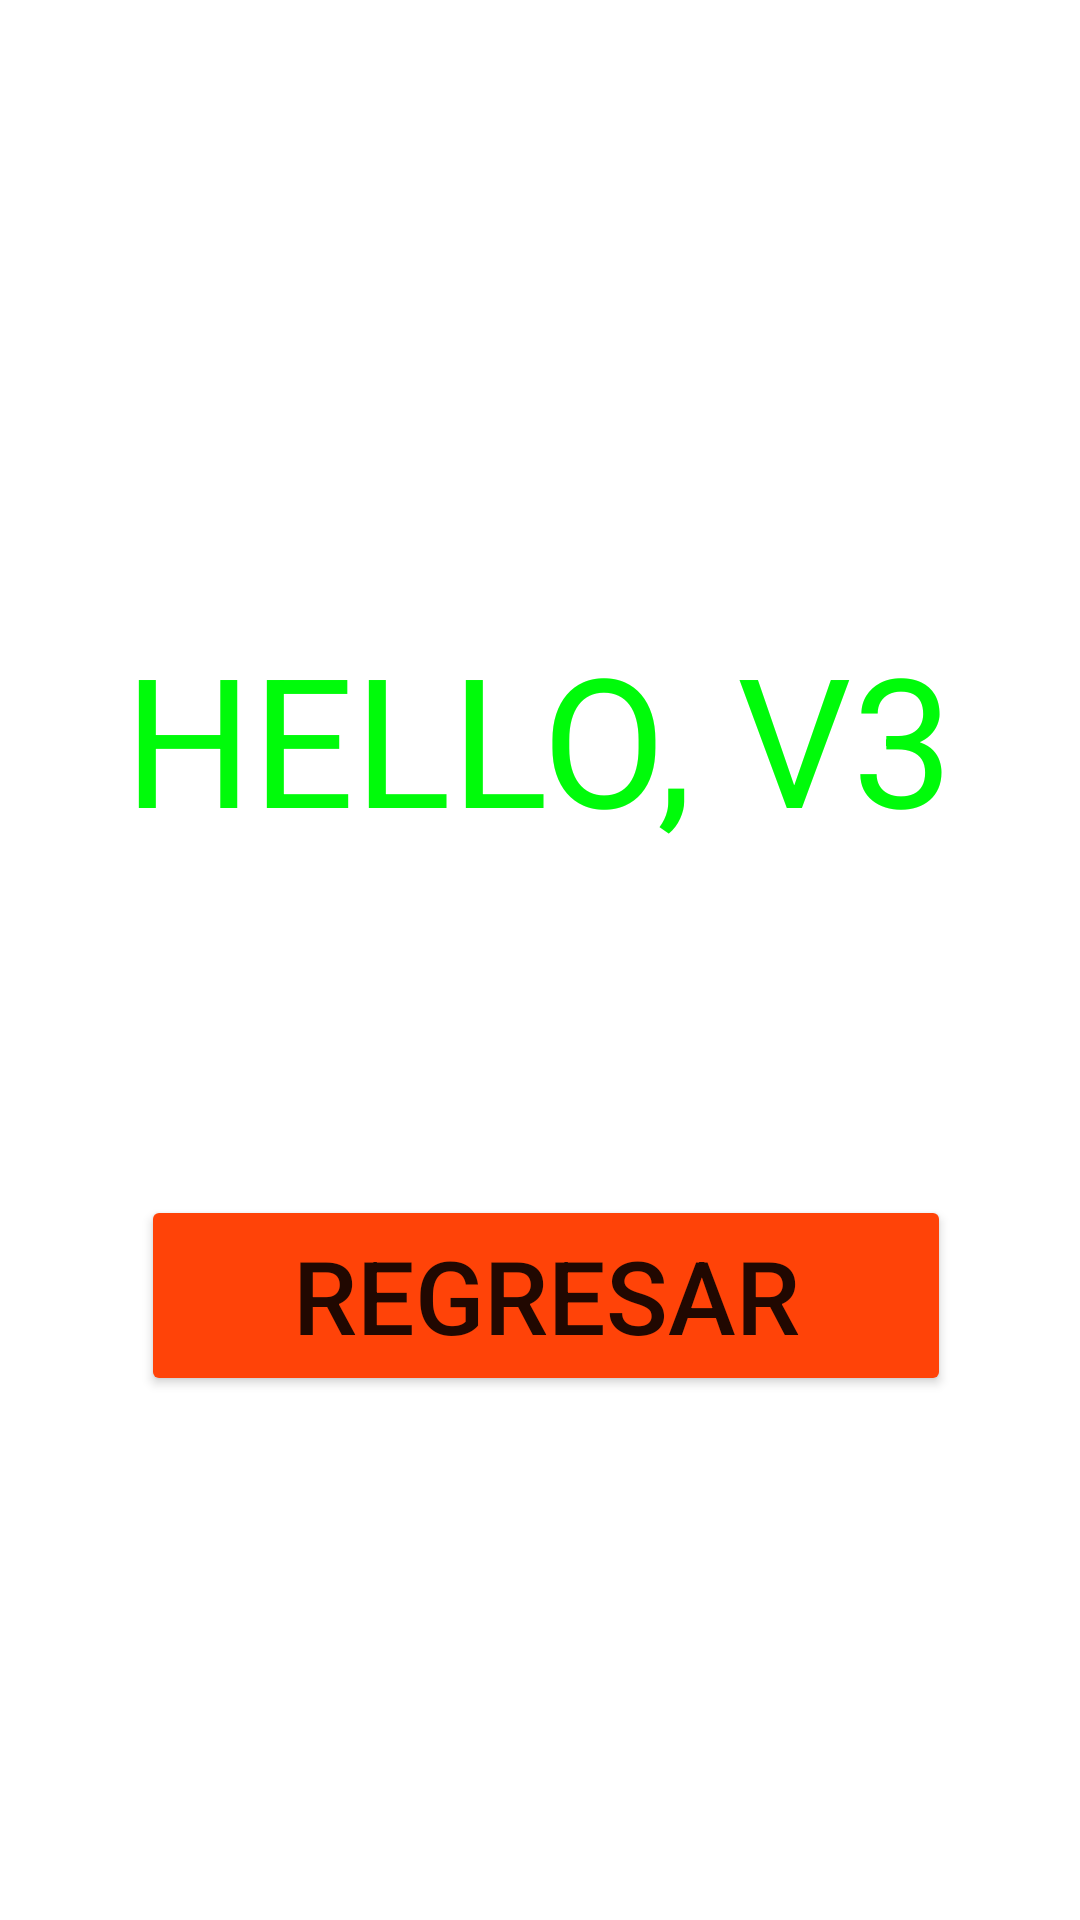

Write the Android layout XML for this screen, with the resource values it uses.
<!-- AndroidManifest.xml: application theme Theme.MOVERSEENTREVENTANAS -->
<!-- res/layout/activity_v3.xml -->
<?xml version="1.0" encoding="utf-8"?>
<androidx.constraintlayout.widget.ConstraintLayout xmlns:android="http://schemas.android.com/apk/res/android"
    xmlns:app="http://schemas.android.com/apk/res-auto"
    xmlns:tools="http://schemas.android.com/tools"
    android:layout_width="match_parent"
    android:layout_height="match_parent"
    tools:context=".V3">

    <Button
        android:id="@+id/reg"
        android:layout_width="270dp"
        android:layout_height="67dp"
        android:backgroundTint="#FF4308"
        android:text="REGRESAR"
        android:textSize="34sp"
        app:cornerRadius="100dp"
        app:layout_constraintBottom_toBottomOf="parent"
        app:layout_constraintEnd_toEndOf="parent"
        app:layout_constraintHorizontal_bias="0.524"
        app:layout_constraintStart_toStartOf="parent"
        app:layout_constraintTop_toTopOf="parent"
        app:layout_constraintVertical_bias="0.695" />

    <TextView
        android:id="@+id/textView2"
        android:layout_width="wrap_content"
        android:layout_height="wrap_content"
        android:text="HELLO, V3"
        android:textColor="#00FB0A"
        android:textSize="60sp"
        app:layout_constraintBottom_toBottomOf="parent"
        app:layout_constraintEnd_toEndOf="parent"
        app:layout_constraintHorizontal_bias="0.496"
        app:layout_constraintStart_toStartOf="parent"
        app:layout_constraintTop_toTopOf="parent"
        app:layout_constraintVertical_bias="0.367" />
</androidx.constraintlayout.widget.ConstraintLayout>
<!-- resources referenced by this layout -->
<resources>
  <style name="Theme.MOVERSEENTREVENTANAS" parent="Theme.MaterialComponents.DayNight.DarkActionBar">
          
          <item name="colorPrimary">@color/purple_500</item>
          <item name="colorPrimaryVariant">@color/purple_700</item>
          <item name="colorOnPrimary">@color/white</item>
          
          <item name="colorSecondary">@color/teal_200</item>
          <item name="colorSecondaryVariant">@color/teal_700</item>
          <item name="colorOnSecondary">@color/black</item>
          
          <item name="android:statusBarColor">?attr/colorPrimaryVariant</item>
          
      </style>
  <!-- not gathered from this repository: default colours our renderer supplied (Android Studio template values) -->
  <color name="purple_500">#FF6200EE</color>
  <color name="purple_700">#FF3700B3</color>
  <color name="teal_200">#FF03DAC5</color>
  <color name="teal_700">#FF018786</color>
  <color name="black">#FF000000</color>
  <color name="white">#FFFFFFFF</color>
</resources>
